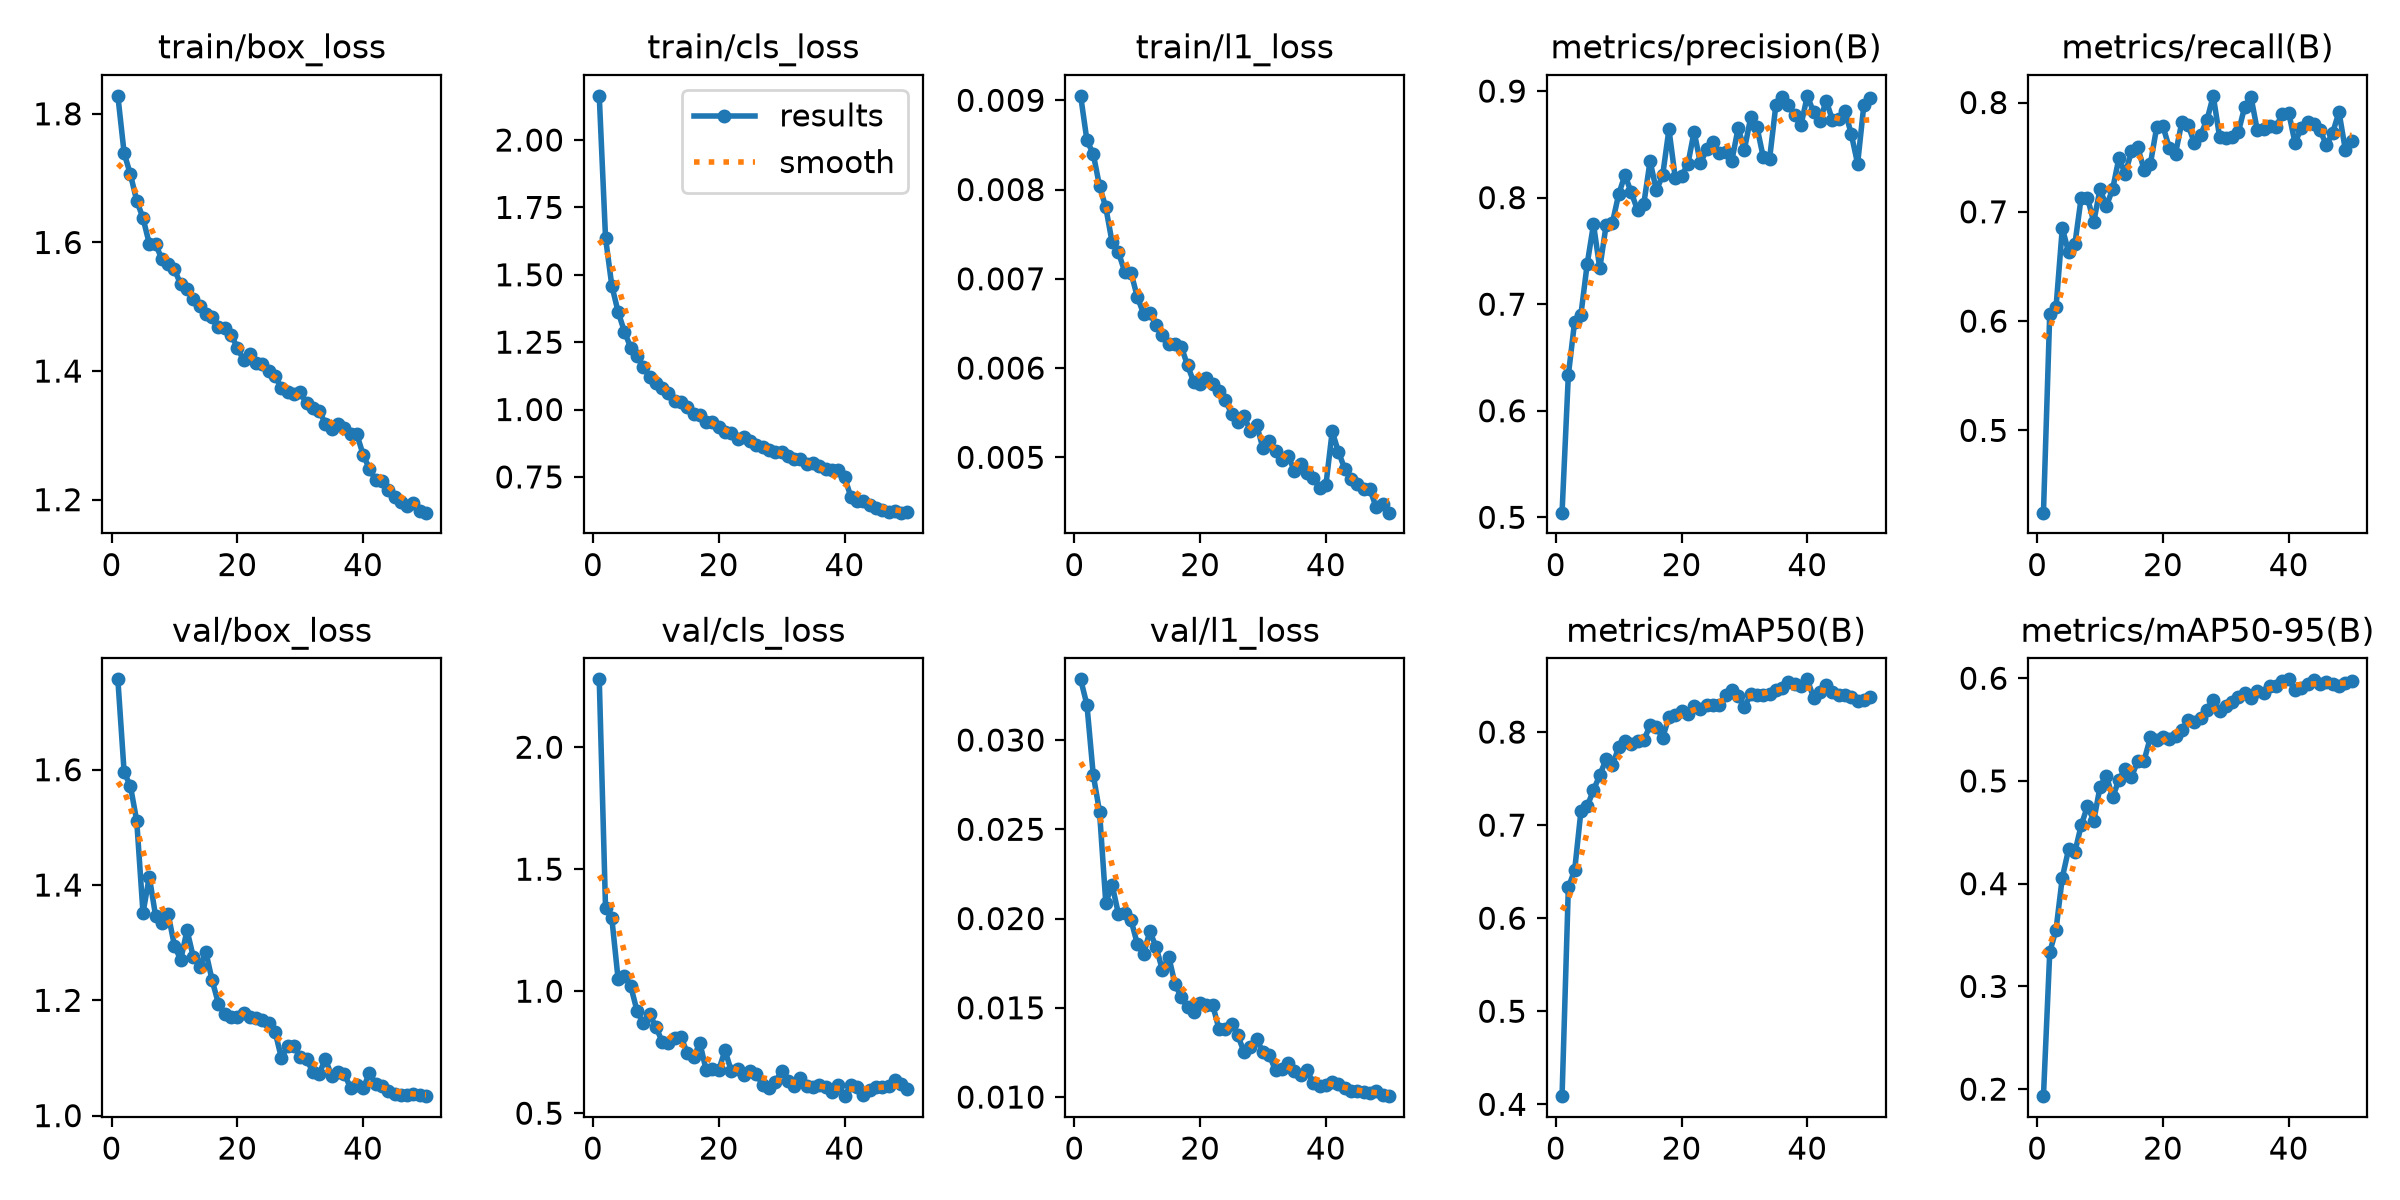

Values plotted in this chart, from the file beside it:
epoch, time, train/box_loss, train/cls_loss, train/l1_loss, metrics/precision(B), metrics/recall(B), metrics/mAP50(B), metrics/mAP50-95(B), val/box_loss, val/cls_loss, val/l1_loss, lr/pg0, lr/pg1, lr/pg2
1, 113.9, 1.828, 2.164, 0.00905, 0.5043, 0.4247, 0.4088, 0.1932, 1.757, 2.278, 0.0334, 0.0003328, 0.0003328, 0.06705
2, 214.1, 1.739, 1.637, 0.00855, 0.6334, 0.6067, 0.6331, 0.3331, 1.596, 1.34, 0.03197, 0.000653, 0.000653, 0.03404
3, 313.4, 1.706, 1.459, 0.0084, 0.6836, 0.6125, 0.6513, 0.3553, 1.571, 1.298, 0.02806, 0.0009599, 0.0009599, 0.001009
4, 411.1, 1.665, 1.363, 0.00804, 0.6903, 0.6851, 0.7149, 0.406, 1.511, 1.049, 0.02599, 0.0009406, 0.0009406, 0.0009406
5, 508.8, 1.638, 1.289, 0.0078, 0.7378, 0.663, 0.7202, 0.4336, 1.352, 1.062, 0.02087, 0.0009208, 0.0009208, 0.0009208
6, 605, 1.598, 1.23, 0.00741, 0.775, 0.6704, 0.7379, 0.4308, 1.414, 1.022, 0.02189, 0.000901, 0.000901, 0.000901
7, 706.4, 1.598, 1.198, 0.0073, 0.7337, 0.713, 0.7535, 0.4567, 1.347, 0.9199, 0.02027, 0.0008812, 0.0008812, 0.0008812
8, 805.5, 1.574, 1.158, 0.00708, 0.7739, 0.7128, 0.7709, 0.4755, 1.334, 0.8679, 0.02032, 0.0008614, 0.0008614, 0.0008614
9, 905.3, 1.566, 1.121, 0.00707, 0.7761, 0.6909, 0.7643, 0.4612, 1.35, 0.9052, 0.01993, 0.0008416, 0.0008416, 0.0008416
10, 1004, 1.558, 1.099, 0.0068, 0.8031, 0.7208, 0.7835, 0.4943, 1.295, 0.8547, 0.01859, 0.0008218, 0.0008218, 0.0008218
11, 1104, 1.535, 1.08, 0.00661, 0.8213, 0.7052, 0.7903, 0.5052, 1.27, 0.7934, 0.01799, 0.000802, 0.000802, 0.000802
12, 1203, 1.527, 1.063, 0.00662, 0.8048, 0.7208, 0.7877, 0.4839, 1.322, 0.7892, 0.01928, 0.0007822, 0.0007822, 0.0007822
13, 1300, 1.512, 1.032, 0.00648, 0.7885, 0.7492, 0.7901, 0.5012, 1.275, 0.808, 0.0184, 0.0007624, 0.0007624, 0.0007624
14, 1399, 1.502, 1.027, 0.00637, 0.7943, 0.7348, 0.7913, 0.5118, 1.258, 0.8121, 0.01712, 0.0007426, 0.0007426, 0.0007426
15, 1498, 1.489, 1.008, 0.00627, 0.8343, 0.7555, 0.8071, 0.5039, 1.284, 0.7468, 0.01787, 0.0007228, 0.0007228, 0.0007228
16, 1598, 1.484, 0.9845, 0.00627, 0.8067, 0.7589, 0.8052, 0.5195, 1.235, 0.7285, 0.01634, 0.000703, 0.000703, 0.000703
17, 1697, 1.469, 0.9789, 0.00624, 0.8211, 0.7386, 0.7939, 0.5198, 1.194, 0.7883, 0.01558, 0.0006832, 0.0006832, 0.0006832
18, 1795, 1.467, 0.9525, 0.00603, 0.8641, 0.7437, 0.8164, 0.5423, 1.176, 0.676, 0.01504, 0.0006634, 0.0006634, 0.0006634
19, 1894, 1.456, 0.9523, 0.00584, 0.8187, 0.7772, 0.8182, 0.5403, 1.171, 0.6801, 0.01479, 0.0006436, 0.0006436, 0.0006436
20, 1993, 1.437, 0.9338, 0.00582, 0.8205, 0.7784, 0.8229, 0.5425, 1.172, 0.6766, 0.01527, 0.0006238, 0.0006238, 0.0006238
21, 2092, 1.417, 0.9167, 0.00589, 0.8311, 0.7586, 0.8197, 0.541, 1.179, 0.7579, 0.01517, 0.000604, 0.000604, 0.000604
22, 2191, 1.427, 0.9133, 0.00582, 0.862, 0.7533, 0.828, 0.5436, 1.172, 0.6718, 0.01515, 0.0005842, 0.0005842, 0.0005842
23, 2291, 1.412, 0.8925, 0.00574, 0.8322, 0.7818, 0.8252, 0.5492, 1.169, 0.6828, 0.01381, 0.0005644, 0.0005644, 0.0005644
24, 2390, 1.411, 0.8998, 0.00564, 0.8454, 0.7794, 0.8294, 0.5595, 1.166, 0.6582, 0.0138, 0.0005446, 0.0005446, 0.0005446
25, 2489, 1.4, 0.8843, 0.00549, 0.8523, 0.763, 0.8295, 0.5577, 1.161, 0.6732, 0.01411, 0.0005248, 0.0005248, 0.0005248
26, 2589, 1.392, 0.8687, 0.0054, 0.8417, 0.7707, 0.8295, 0.5611, 1.146, 0.6615, 0.01345, 0.000505, 0.000505, 0.000505
27, 2689, 1.374, 0.8621, 0.00546, 0.843, 0.7839, 0.8402, 0.569, 1.1, 0.6139, 0.0125, 0.0004852, 0.0004852, 0.0004852
28, 2789, 1.368, 0.8482, 0.00529, 0.8347, 0.8061, 0.8454, 0.5793, 1.12, 0.6032, 0.01283, 0.0004654, 0.0004654, 0.0004654
29, 2889, 1.365, 0.8433, 0.00536, 0.8653, 0.7688, 0.8393, 0.5682, 1.121, 0.6268, 0.01324, 0.0004456, 0.0004456, 0.0004456
30, 2988, 1.367, 0.8416, 0.0051, 0.8451, 0.7673, 0.8267, 0.5732, 1.101, 0.6739, 0.0125, 0.0004258, 0.0004258, 0.0004258
31, 3088, 1.35, 0.8273, 0.00518, 0.8754, 0.7681, 0.8405, 0.5769, 1.099, 0.6308, 0.01235, 0.000406, 0.000406, 0.000406
32, 3187, 1.343, 0.8158, 0.00507, 0.8661, 0.7731, 0.8394, 0.5814, 1.075, 0.6106, 0.01149, 0.0003862, 0.0003862, 0.0003862
33, 3286, 1.338, 0.8183, 0.00497, 0.8378, 0.796, 0.8404, 0.5852, 1.073, 0.6431, 0.01159, 0.0003664, 0.0003664, 0.0003664
34, 3386, 1.318, 0.7969, 0.00501, 0.8364, 0.8052, 0.8413, 0.5805, 1.098, 0.6131, 0.0119, 0.0003466, 0.0003466, 0.0003466
35, 3484, 1.31, 0.8022, 0.00485, 0.8867, 0.7748, 0.845, 0.5878, 1.069, 0.6071, 0.01145, 0.0003268, 0.0003268, 0.0003268
36, 3587, 1.318, 0.7903, 0.00492, 0.8948, 0.7762, 0.8474, 0.5856, 1.075, 0.6169, 0.01126, 0.000307, 0.000307, 0.000307
37, 3687, 1.312, 0.7797, 0.00482, 0.8869, 0.7789, 0.8543, 0.5922, 1.073, 0.6069, 0.0115, 0.0002872, 0.0002872, 0.0002872
38, 3786, 1.303, 0.7739, 0.00477, 0.8777, 0.7779, 0.8512, 0.5924, 1.048, 0.5885, 0.01077, 0.0002674, 0.0002674, 0.0002674
39, 3886, 1.302, 0.7748, 0.00466, 0.8681, 0.7897, 0.85, 0.5977, 1.054, 0.6143, 0.01063, 0.0002476, 0.0002476, 0.0002476
40, 3986, 1.27, 0.7502, 0.00469, 0.8955, 0.7907, 0.8567, 0.5989, 1.047, 0.5698, 0.01068, 0.0002278, 0.0002278, 0.0002278
41, 4091, 1.248, 0.6767, 0.00529, 0.8802, 0.7632, 0.8369, 0.5883, 1.074, 0.6138, 0.01086, 0.000208, 0.000208, 0.000208
42, 4187, 1.23, 0.661, 0.00506, 0.8717, 0.7764, 0.8433, 0.5909, 1.055, 0.6076, 0.01074, 0.0001882, 0.0001882, 0.0001882
43, 4284, 1.229, 0.6596, 0.00487, 0.8911, 0.7818, 0.8505, 0.5942, 1.051, 0.5764, 0.01049, 0.0001684, 0.0001684, 0.0001684
44, 4381, 1.215, 0.6465, 0.00476, 0.8727, 0.7806, 0.8435, 0.5979, 1.042, 0.594, 0.01032, 0.0001486, 0.0001486, 0.0001486
45, 4477, 1.204, 0.6359, 0.0047, 0.8738, 0.7745, 0.8404, 0.5946, 1.038, 0.6055, 0.01033, 0.0001288, 0.0001288, 0.0001288
46, 4573, 1.197, 0.6264, 0.00465, 0.8812, 0.761, 0.8401, 0.5962, 1.036, 0.6059, 0.01026, 0.000109, 0.000109, 0.000109
47, 4670, 1.19, 0.6201, 0.00464, 0.8595, 0.7725, 0.8376, 0.5948, 1.036, 0.6117, 0.01023, 8.92e-05, 8.92e-05, 8.92e-05
48, 4767, 1.194, 0.625, 0.00444, 0.8318, 0.7913, 0.8336, 0.5923, 1.038, 0.6347, 0.01034, 6.94e-05, 6.94e-05, 6.94e-05
49, 4863, 1.183, 0.6173, 0.00448, 0.8874, 0.7569, 0.8349, 0.5953, 1.035, 0.6178, 0.01014, 4.96e-05, 4.96e-05, 4.96e-05
50, 4960, 1.18, 0.6198, 0.00438, 0.8931, 0.7646, 0.8381, 0.5977, 1.034, 0.6, 0.01005, 2.98e-05, 2.98e-05, 2.98e-05
